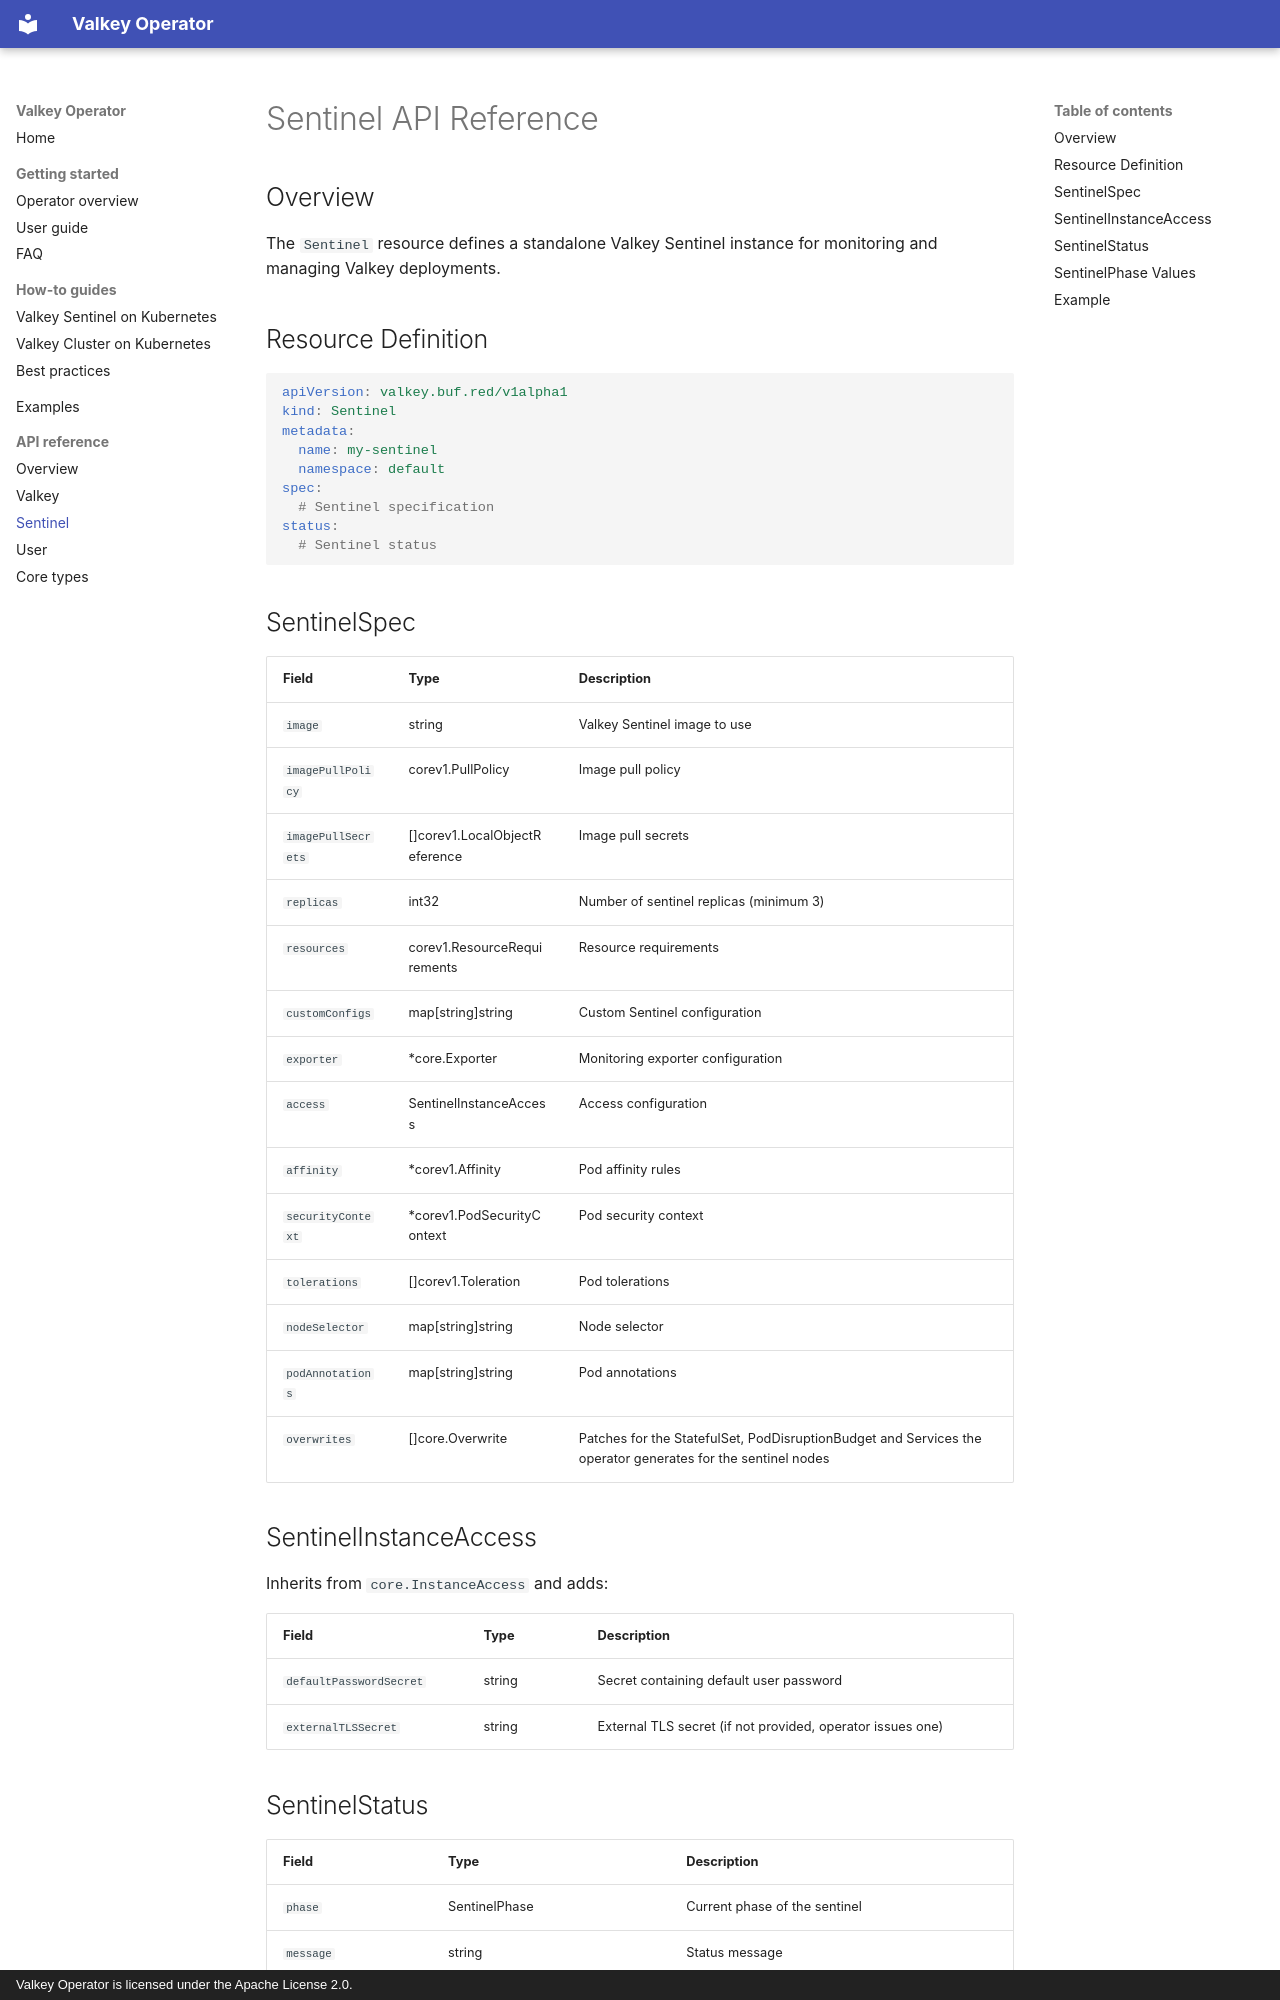

repository: chideat/valkey-operator · page: api/v1alpha1-sentinel/index.html · generator: mkdocs · copyright: Valkey Operator is licensed under the Apache License 2.0.

# Sentinel API Reference

## Overview

The `Sentinel` resource defines a standalone Valkey Sentinel instance for monitoring and managing Valkey deployments.

## Resource Definition

```yaml
apiVersion: valkey.buf.red/v1alpha1
kind: Sentinel
metadata:
  name: my-sentinel
  namespace: default
spec:
  # Sentinel specification
status:
  # Sentinel status
```

## SentinelSpec

| Field | Type | Description |
|-------|------|-------------|
| `image` | string | Valkey Sentinel image to use |
| `imagePullPolicy` | corev1.PullPolicy | Image pull policy |
| `imagePullSecrets` | []corev1.LocalObjectReference | Image pull secrets |
| `replicas` | int32 | Number of sentinel replicas (minimum 3) |
| `resources` | corev1.ResourceRequirements | Resource requirements |
| `customConfigs` | map[string]string | Custom Sentinel configuration |
| `exporter` | *core.Exporter | Monitoring exporter configuration |
| `access` | SentinelInstanceAccess | Access configuration |
| `affinity` | *corev1.Affinity | Pod affinity rules |
| `securityContext` | *corev1.PodSecurityContext | Pod security context |
| `tolerations` | []corev1.Toleration | Pod tolerations |
| `nodeSelector` | map[string]string | Node selector |
| `podAnnotations` | map[string]string | Pod annotations |
| `overwrites` | []core.Overwrite | Patches for the StatefulSet, PodDisruptionBudget and Services the operator generates for the sentinel nodes |

## SentinelInstanceAccess

Inherits from `core.InstanceAccess` and adds:

| Field | Type | Description |
|-------|------|-------------|
| `defaultPasswordSecret` | string | Secret containing default user password |
| `externalTLSSecret` | string | External TLS secret (if not provided, operator issues one) |
